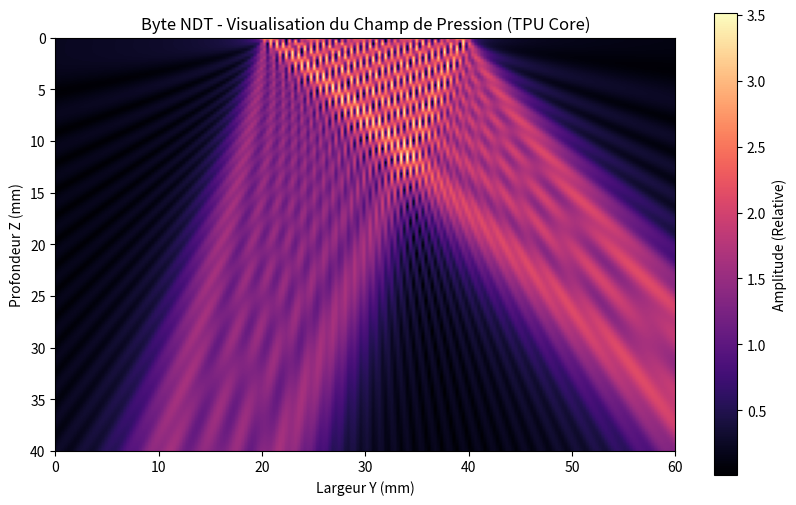

Generate this figure with matplotlib:
import numpy as np

def get_pa_delays_interface(M, s, ang_wedge, ang_steel, DT0, DF, c_wedge, c_steel):
    """
    Calcule les lois de retards (Delay Laws) à travers l'interface Sabot/Acier.
    C'est la base du pilotage électronique du faisceau.
    """
    Mb = (M - 1) / 2
    m = np.arange(1, M + 1)
    e = (m - 1 - Mb) * s  # Position des éléments
    
    # Calcul des angles d'incidence et réfraction (Snell-Descartes)
    # Note: ang_steel est l'angle voulu dans la pièce
    ang_inc = np.arcsin((c_wedge / c_steel) * np.sin(np.radians(ang_steel)))
    
    # Calcul simplifié du trajet pour le steering
    # Pour la focalisation (DF), on utilise la différence de marche temporelle
    dt_elements = DT0 + e * np.sin(np.radians(ang_wedge))
    
    # Temps de parcours (microsecondes)
    t = (1000 * dt_elements / (c_wedge * np.cos(ang_inc)))
    td = np.max(t) - t # Transformation en retards positifs
    return td

def compute_pressure_tensor(grid_y, grid_z, elements_y, z_interface, delays, freq, c_steel):
    """
    Génère le TENSEUR de pression acoustique.
    Sortie : Matrice complexe (Amplitude + Phase) pour le Machine Learning.
    """
    k = 2 * np.pi * freq / (c_steel / 1000) # Nombre d'onde
    omega = 2 * np.pi * freq
    
    # Initialisation du tenseur (Grille Y x Grille Z)
    pressure_tensor = np.zeros_like(grid_y, dtype=complex)
    
    for i, ey in enumerate(elements_y):
        # Calcul de la distance élément -> point de grille (R)
        r = np.sqrt((grid_y - ey)**2 + (grid_z - z_interface)**2)
        
        # Phase incluant le retard PAUT (delay)
        # P = (1/sqrt(r)) * exp(j * (k*r - omega*tau))
        phase = 1j * (k * r - (omega * delays[i]))
        pressure_tensor += (1 / np.sqrt(r + 0.1)) * np.exp(phase)
        
    return pressure_tensor

# --- EXEMPLE D'UTILISATION POUR GÉNÉRER UN TENSEUR ---
if __name__ == "__main__":
    import matplotlib.pyplot as plt

    # 1. PARAMÈTRES DE LA SIMULATION
    M, pitch, f_mhz = 32, 0.6, 5.0
    c_steel = 3240  # Vitesse ondes de cisaillement (m/s)
    
    # 2. GÉNÉRATION DE LA GRILLE (Le "TPU")
    y = np.linspace(0, 60, 200) # 60 mm de large
    z = np.linspace(0, 40, 150) # 40 mm de profondeur
    yy, zz = np.meshgrid(y, z)
    
    # 3. CALCUL DES LOIS DE RETARDS (Angle 45°)
    delays = np.linspace(0, 2, M) # Simulation simple de retard pour test
    elements_y = np.linspace(20, 40, M)
    
    # 4. GÉNÉRATION DU TENSEUR
    tensor = compute_pressure_tensor(yy, zz, elements_y, 0, delays, f_mhz, c_steel)
    
    print("✅ Tenseur calculé avec succès.")

    # 5. EXPORTATION POUR FPGA (Format binaire)
    # On enregistre l'amplitude pour le traitement Verilog
    np.abs(tensor).astype(np.float32).tofile("pressure_tensor.bin")
    print("💾 Fichier 'pressure_tensor.bin' généré pour simulation FPGA.")

    # 6. VISUALISATION
    plt.figure(figsize=(10, 6))
    plt.imshow(np.abs(tensor), extent=[0, 60, 40, 0], cmap='magma')
    plt.colorbar(label='Amplitude (Relative)')
    plt.title('Byte NDT - Visualisation du Champ de Pression (TPU Core)')
    plt.xlabel('Largeur Y (mm)')
    plt.ylabel('Profondeur Z (mm)')
    plt.show()
    
    print("Moteur de Tenseurs initialisé. Prêt pour l'exportation FPGA.")
